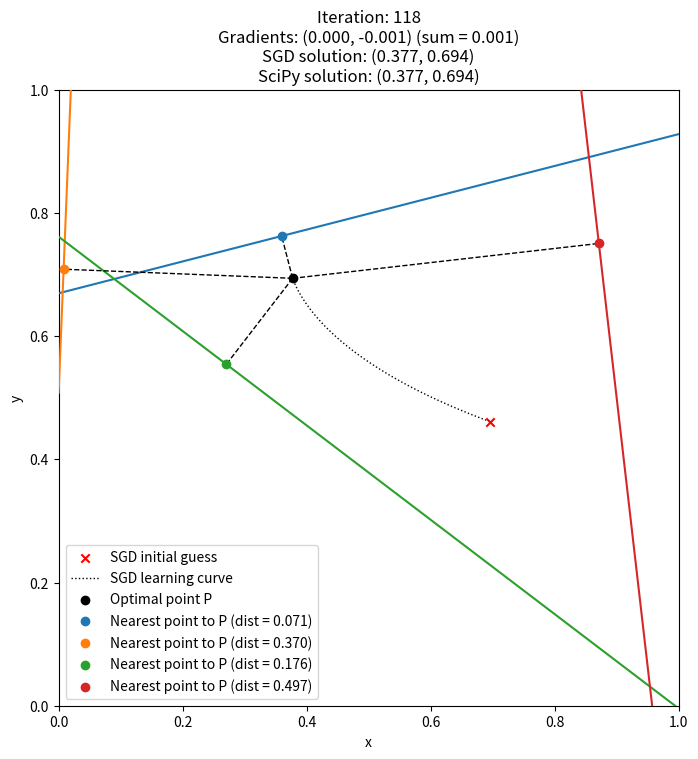

Python code for this plot:
"""
Minimising the distance from a point to multiple 2D or 3D lines

[redacted]
Created 26/11/2023
"""

import math

import matplotlib.pyplot as plt
import numpy as np
from scipy.optimize import minimize


plt.rcParams['figure.figsize'] = (8, 8)

DIM = 2  # 2 or 3 for 2D or 3D
NUM_LINES = 4

scipy_solution = None


class Line:
	"""
	A 2D or 3D line defined by 2 points (x1, y1[, z1]) and (x2, y2[, z2]).
	In the constructor, 'points' contains (x1, y1[, z1], x2, y2[, z2]).
	"""

	def __init__(self, *points):
		assert len(points) == DIM * 2

		self.point1 = np.array(points[:DIM])
		self.point2 = np.array(points[DIM:])
		self.direction = self.point2 - self.point1

	def distance(self, point):
		vector_to_point = point - self.point1
		projection = np.dot(vector_to_point, self.direction) / np.dot(self.direction, self.direction)
		nearest_point_on_line = self.point1 + projection * self.direction
		distance = math.dist(point, nearest_point_on_line)

		return nearest_point_on_line, distance


def plot_lines_and_nearest_point(title, ax, lines, nearest_point, trajectory):
	ax.clear()

	ax.scatter(*np.array(trajectory[0]).T, color='red', marker='x', label='SGD initial guess', zorder=2)
	ax.plot(*np.array(trajectory).T, color='black', linestyle=':', linewidth=1, label='SGD learning curve', zorder=1)
	ax.scatter(*nearest_point, color='black', label='Optimal point P', zorder=6)

	for line in lines:
		line_points = np.array([line.point1, line.point2])
		nearest_point_on_line, dist = line.distance(nearest_point)
		perpendicular_line_coords = zip(nearest_point, nearest_point_on_line)
		ax.plot(*line_points.T, zorder=3)
		ax.scatter(*nearest_point_on_line, label=f'Nearest point to P (dist = {dist:.3f})', zorder=5)
		ax.plot(*perpendicular_line_coords, color='black', linestyle='--', linewidth=1, zorder=4)

	ax.set_xlim(0, 1)
	ax.set_ylim(0, 1)
	ax.set_xlabel('x')
	ax.set_ylabel('y')
	if DIM == 3:
		ax.set_zlim(0, 1)
		ax.set_zlabel('z')

	ax.legend()
	plt.title(title)
	plt.draw()
	plt.pause(1e-9)


def generate_lines(n):
	lines = []
	for _ in range(n):
		if DIM == 2:
			point1_side, point2_side = np.random.choice(list('NESW'), size=2, replace=False)
			match point1_side:
				case 'N': x1, y1 = np.random.rand(), 1
				case 'E': x1, y1 = 1, np.random.rand()
				case 'S': x1, y1 = np.random.rand(), 0
				case _: x1, y1 = 0, np.random.rand()
			match point2_side:
				case 'N': x2, y2 = np.random.rand(), 1
				case 'E': x2, y2 = 1, np.random.rand()
				case 'S': x2, y2 = np.random.rand(), 0
				case _: x2, y2 = 0, np.random.rand()
			lines.append(Line(x1, y1, x2, y2))
		else:
			# Assume looking straight on, X goes from east-west, Y from front-back, Z from north-south
			point1_side, point2_side = np.random.choice(list('NESWFB'), size=2, replace=False)  # NESW + front + back
			match point1_side:
				case 'N': x1, y1, z1 = np.random.rand(), np.random.rand(), 1
				case 'E': x1, y1, z1 = 0, np.random.rand(), np.random.rand()
				case 'S': x1, y1, z1 = np.random.rand(), np.random.rand(), 0
				case 'W': x1, y1, z1 = 1, np.random.rand(), np.random.rand()
				case 'F': x1, y1, z1 = np.random.rand(), 0, np.random.rand()
				case _: x1, y1, z1 = np.random.rand(), 1, np.random.rand()
			match point2_side:
				case 'N': x2, y2, z2 = np.random.rand(), np.random.rand(), 1
				case 'E': x2, y2, z2 = 0, np.random.rand(), np.random.rand()
				case 'S': x2, y2, z2 = np.random.rand(), np.random.rand(), 0
				case 'W': x2, y2, z2 = 1, np.random.rand(), np.random.rand()
				case 'F': x2, y2, z2 = np.random.rand(), 0, np.random.rand()
				case _: x2, y2, z2 = np.random.rand(), 1, np.random.rand()
			lines.append(Line(x1, y1, z1, x2, y2, z2))

	return lines


def objective_function(point, lines):
	total_distance_squared = 0
	for line in lines:
		_, distance = line.distance(point)
		total_distance_squared += distance ** 2
	return total_distance_squared


def solve_with_sgd(point, lines, learning_rate=0.02, threshold=0.001, max_iterations=1000):
	trajectory = [point.copy()]

	for i in range(max_iterations):
		gradients = np.zeros(DIM)
		for line in lines:
			nearest_line_point, _ = line.distance(point)
			gradients += 2 * (point - nearest_line_point)
		point -= learning_rate * gradients
		trajectory.append(point.copy())

		sum_grads = np.abs(gradients).sum()
		point_format = ', '.join(f'{i:.3f}' for i in point)
		grad_format = ', '.join(f'{i:.3f}' for i in gradients)
		plot_lines_and_nearest_point(
			f'Iteration: {i + 1}'
			f'\nGradients: ({grad_format}) (sum = {sum_grads:.3f})'
			f'\nSGD solution: ({point_format})'
			f'\nSciPy solution: ({scipy_solution})',
			ax, lines, point, trajectory
		)

		if sum_grads < threshold:
			break

	plt.show()


if __name__ == '__main__':
	assert DIM in (2, 3)

	ax = plt.axes() if DIM == 2 else plt.axes(projection='3d')

	while True:
		lines = generate_lines(NUM_LINES)
		initial_point = np.random.rand(DIM)

		# Solve with SciPy first

		result = minimize(objective_function, x0=initial_point, args=(lines,))
		optimal_solution = result.x

		if np.all((0 <= optimal_solution) & (optimal_solution <= 1)):
			break

	scipy_solution = ', '.join(f'{i:.3f}' for i in optimal_solution)

	# Animate Stochastic Gradient Descent solution

	solve_with_sgd(initial_point, lines)
